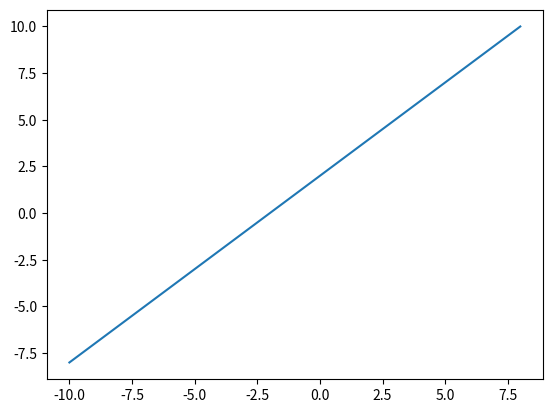

Reproduce this figure in Python.

import numpy as np
import matplotlib.pyplot as plt
a=1
b=2
x=np.arange(-10,10,3)
y=a*x+b
plt.plot(x,y)
plt.show()
